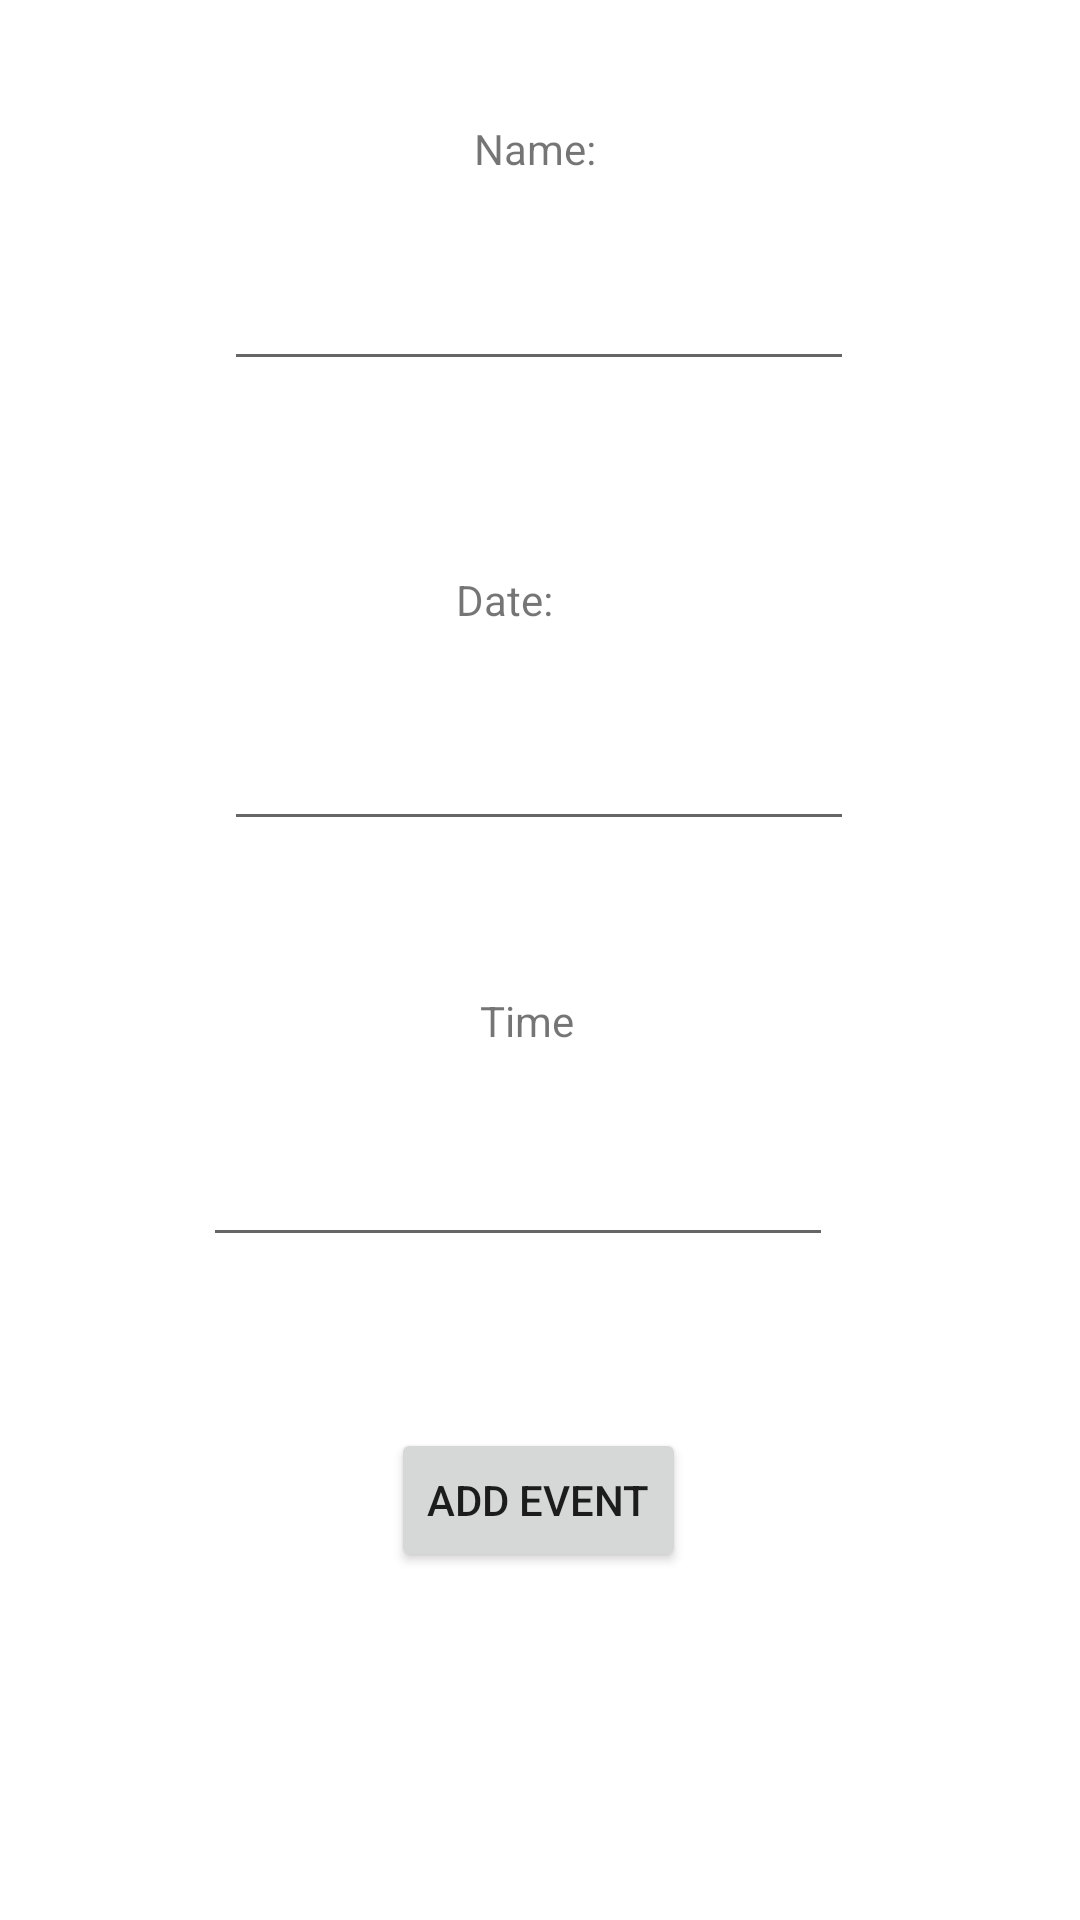

The Android layout XML behind this screen, and the referenced resources:
<!-- AndroidManifest.xml: application theme Theme.91 -->
<!-- res/layout/activity_event_edit.xml -->
<?xml version="1.0" encoding="utf-8"?>
<androidx.constraintlayout.widget.ConstraintLayout xmlns:android="http://schemas.android.com/apk/res/android"
    xmlns:app="http://schemas.android.com/apk/res-auto"
    xmlns:tools="http://schemas.android.com/tools"
    android:layout_width="match_parent"
    android:layout_height="match_parent"
    android:orientation="vertical"
    tools:context=".EventEditActivity">

    <TextView
        android:layout_width="wrap_content"
        android:layout_height="wrap_content"
        android:layout_margin="40dp"
        android:text="Name: "
        app:layout_constraintEnd_toEndOf="parent"
        app:layout_constraintStart_toStartOf="parent"
        app:layout_constraintTop_toTopOf="parent" />

    <EditText
        android:id="@+id/eventName"
        android:layout_width="wrap_content"
        android:layout_height="wrap_content"
        android:ems="10"
        app:layout_constraintBottom_toBottomOf="parent"
        app:layout_constraintEnd_toEndOf="parent"
        app:layout_constraintHorizontal_bias="0.497"
        app:layout_constraintStart_toStartOf="parent"
        app:layout_constraintTop_toTopOf="parent"
        app:layout_constraintVertical_bias="0.143" />

    <TextView
        android:id="@+id/eventDateTV"
        android:layout_width="wrap_content"
        android:layout_height="wrap_content"
        android:layout_margin="40dp"
        android:text="Date: "
        app:layout_constraintBottom_toBottomOf="parent"
        app:layout_constraintEnd_toEndOf="parent"
        app:layout_constraintHorizontal_bias="0.458"
        app:layout_constraintStart_toStartOf="parent"
        app:layout_constraintTop_toTopOf="parent"
        app:layout_constraintVertical_bias="0.278" />

    <EditText
        android:layout_width="wrap_content"
        android:layout_height="wrap_content"
        android:ems="10"
        app:layout_constraintBottom_toBottomOf="parent"
        app:layout_constraintEnd_toEndOf="parent"
        app:layout_constraintHorizontal_bias="0.497"
        app:layout_constraintStart_toStartOf="parent"
        app:layout_constraintTop_toTopOf="parent"
        app:layout_constraintVertical_bias="0.399" />

    <TextView
        android:id="@+id/eventTime"
        android:layout_width="wrap_content"
        android:layout_height="wrap_content"
        android:layout_margin="40dp"
        android:text="Time "
        app:layout_constraintBottom_toBottomOf="parent"
        app:layout_constraintEnd_toEndOf="parent"
        app:layout_constraintHorizontal_bias="0.489"
        app:layout_constraintStart_toStartOf="parent"
        app:layout_constraintTop_toTopOf="parent"
        app:layout_constraintVertical_bias="0.537" />

    <EditText
        android:layout_width="wrap_content"
        android:layout_height="wrap_content"
        android:ems="10"
        app:layout_constraintBottom_toBottomOf="parent"
        app:layout_constraintEnd_toEndOf="parent"
        app:layout_constraintHorizontal_bias="0.452"
        app:layout_constraintStart_toStartOf="parent"
        app:layout_constraintTop_toTopOf="parent"
        app:layout_constraintVertical_bias="0.631" />

    <Button
        android:layout_width="wrap_content"
        android:layout_height="wrap_content"
        android:layout_marginBottom="116dp"
        android:text="add event"
        app:layout_constraintBottom_toBottomOf="parent"
        app:layout_constraintEnd_toEndOf="parent"
        app:layout_constraintHorizontal_bias="0.498"
        app:layout_constraintStart_toStartOf="parent"
        android:onClick="saveEventAction"/>


</androidx.constraintlayout.widget.ConstraintLayout>
<!-- resources referenced by this layout -->
<resources>
  <style name="Theme.91" parent="Theme.MaterialComponents.DayNight.NoActionBar">
          
          <item name="colorPrimary">@color/eggshell</item>
          <item name="colorPrimaryVariant">@color/accentgrey</item>
          <item name="colorOnPrimary">@color/accentgrey</item>
          <item name="android:statusBarColor">@color/accentgrey</item>
      </style>
  <color name="eggshell">#F2F2F2</color>
  <color name="accentgrey">#858CA6</color>
      #00FF7F
</resources>
